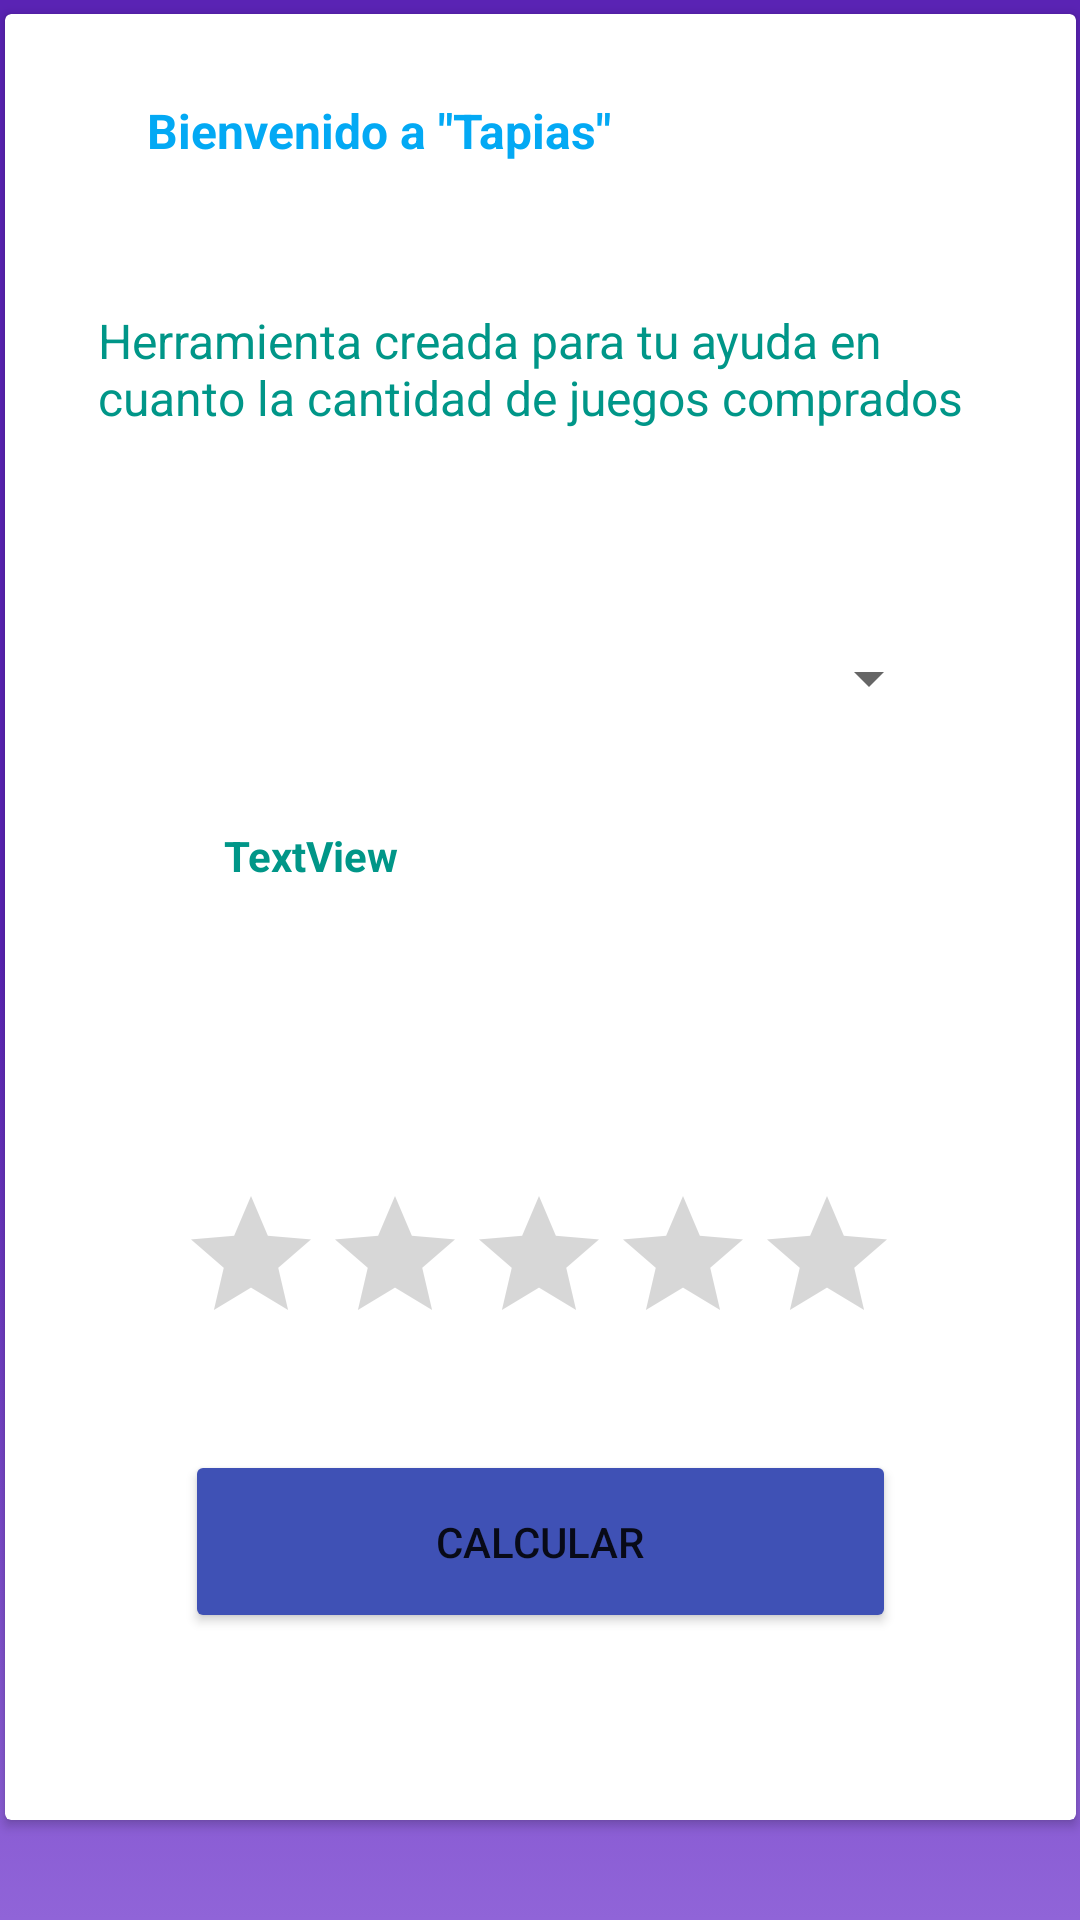

Produce the Android XML layout that renders to this screen, including the resource entries it uses.
<!-- AndroidManifest.xml: application theme Theme.ProyectoBaseStgo -->
<!-- res/layout/activity_insumos.xml -->
<?xml version="1.0" encoding="utf-8"?>
<androidx.constraintlayout.widget.ConstraintLayout xmlns:android="http://schemas.android.com/apk/res/android"
    xmlns:app="http://schemas.android.com/apk/res-auto"
    xmlns:tools="http://schemas.android.com/tools"
    android:layout_width="match_parent"
    android:layout_height="match_parent"
    android:background="@drawable/gradient_blackground"
    tools:context=".Insumos_act">


    <androidx.cardview.widget.CardView
        android:layout_width="357dp"
        android:layout_height="602dp"
        app:layout_constraintBottom_toBottomOf="parent"
        app:layout_constraintEnd_toEndOf="parent"
        app:layout_constraintStart_toStartOf="parent"
        app:layout_constraintTop_toTopOf="parent"
        app:layout_constraintVertical_bias="0.124" >

        <androidx.constraintlayout.widget.ConstraintLayout
            android:layout_width="match_parent"
            android:layout_height="match_parent">

            <Button
                android:id="@+id/button3"
                android:layout_width="237dp"
                android:layout_height="61dp"
                android:layout_marginTop="24dp"
                android:backgroundTint="#3F51B5"
                android:onClick="Calcular"
                android:text="Calcular"
                app:cornerRadius="25dp"
                app:layout_constraintBottom_toBottomOf="parent"
                app:layout_constraintEnd_toEndOf="parent"
                app:layout_constraintStart_toStartOf="parent"
                app:layout_constraintTop_toBottomOf="@+id/rt"
                app:layout_constraintVertical_bias="0.111" />

            <TextView
                android:id="@+id/textView"
                android:layout_width="261dp"
                android:layout_height="46dp"
                android:layout_marginTop="28dp"
                android:text='Bienvenido a "Tapias"'
                android:textColor="#03A9F4"
                android:textSize="16sp"
                android:textStyle="bold"
                app:layout_constraintEnd_toEndOf="parent"
                app:layout_constraintHorizontal_bias="0.492"
                app:layout_constraintStart_toStartOf="parent"
                app:layout_constraintTop_toTopOf="parent" />

            <TextView
                android:id="@+id/textView3"
                android:layout_width="294dp"
                android:layout_height="78dp"
                android:layout_marginTop="24dp"
                android:text="Herramienta creada para tu ayuda en cuanto la cantidad de juegos comprados"
                android:textColor="#009688"
                android:textSize="16sp"
                app:layout_constraintEnd_toEndOf="parent"
                app:layout_constraintHorizontal_bias="0.492"
                app:layout_constraintStart_toStartOf="parent"
                app:layout_constraintTop_toBottomOf="@+id/textView" />

            <Spinner
                android:id="@+id/spnInsumos"
                android:layout_width="267dp"
                android:layout_height="59dp"
                android:layout_marginTop="16dp"
                app:layout_constraintEnd_toEndOf="parent"
                app:layout_constraintStart_toStartOf="parent"
                app:layout_constraintTop_toBottomOf="@+id/textView3"
                tools:ignore="SpeakableTextPresentCheck" />

            <TextView
                android:id="@+id/result"
                android:layout_width="211dp"
                android:layout_height="87dp"
                android:layout_marginTop="20dp"
                android:text="TextView"
                android:textColor="#009688"
                android:textStyle="bold"
                app:layout_constraintEnd_toEndOf="parent"
                app:layout_constraintStart_toStartOf="parent"
                app:layout_constraintTop_toBottomOf="@+id/spnInsumos" />

            <RatingBar
                android:id="@+id/rt"
                android:layout_width="wrap_content"
                android:layout_height="wrap_content"
                android:layout_marginTop="32dp"
                app:layout_constraintBottom_toBottomOf="parent"
                app:layout_constraintEnd_toEndOf="parent"
                app:layout_constraintHorizontal_bias="0.495"
                app:layout_constraintStart_toStartOf="parent"
                app:layout_constraintTop_toBottomOf="@+id/result"
                app:layout_constraintVertical_bias="0.0"
                tools:ignore="SpeakableTextPresentCheck" />
        </androidx.constraintlayout.widget.ConstraintLayout>
    </androidx.cardview.widget.CardView>
</androidx.constraintlayout.widget.ConstraintLayout>
<!-- resources referenced by this layout -->
<resources>
  <!-- drawable gradient_blackground (drawable) -->
  <?xml version="1.0" encoding="utf-8"?>
  <selector xmlns:android="http://schemas.android.com/apk/res/android">
      <item>
          <shape>
              <gradient
                  android:startColor="#9064D8"
                  android:centerColor="#5A23B4"
                  android:endColor="#5A23B4"
                  android:angle="90"/>
              <corners
                  android:radius="0dp"/>
          </shape>
      </item>
  </selector>
  <style name="Theme.ProyectoBaseStgo" parent="Theme.MaterialComponents.DayNight.DarkActionBar">
          
          <item name="colorPrimary">@color/purple_500</item>
          <item name="colorPrimaryVariant">@color/purple_700</item>
          <item name="colorOnPrimary">@color/white</item>
          
          <item name="colorSecondary">@color/teal_200</item>
          <item name="colorSecondaryVariant">@color/teal_700</item>
          <item name="colorOnSecondary">@color/black</item>
          
          <item name="android:statusBarColor" tools:targetApi="l">?attr/colorPrimaryVariant</item>
          
      </style>
  <!-- not gathered from this repository: default colours our renderer supplied (Android Studio template values) -->
  <color name="purple_500">#FF6200EE</color>
  <color name="purple_700">#FF3700B3</color>
  <color name="teal_200">#FF03DAC5</color>
  <color name="teal_700">#FF018786</color>
  <color name="black">#FF000000</color>
  <color name="white">#FFFFFFFF</color>
</resources>
